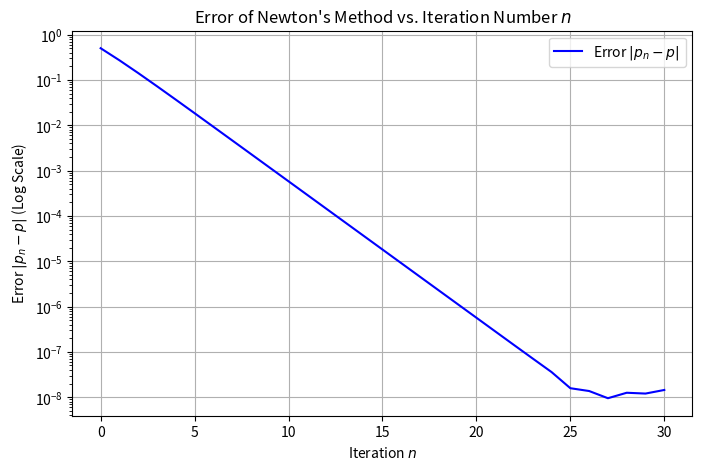

Python code for this plot:
import numpy as np
import matplotlib.pyplot as plt

def actual_function(x):
    return x-(np.exp(x)-1)

def derivative(x):
    return 1-np.exp(x)

true_root = 0 

iterate = 40
count = 0

def Newton_iterative_scheme(p0, tolerance, iterate):
    List_of_approximate = [p0]
    count = 0
    x = p0
    if abs(derivative(x)) < 1e-8:
        raise ZeroDivisionError("The derivative is zero or near zero at starting point.")
    d =  actual_function(x)/derivative(x)

    while abs(d) >= tolerance and count < iterate:
        x = x - d
        List_of_approximate.append(x)
        count +=1

        d =  actual_function(x)/derivative(x)

    print(f"The Value of the root is: {x:.4f} with {count} iterations.")
    return x, List_of_approximate

root, p_n_values = Newton_iterative_scheme(0.5,0, 30)
p = 0
p_n_values = np.array(p_n_values)
errors = np.abs(p_n_values - p)
iterate = 15
asymptotic_error_ratio = np.abs(p_n_values[iterate] - p)/(np.abs(p_n_values[iterate-1] - p))
print(f"The asymptotic error is approximately {asymptotic_error_ratio:.1f}")
Arranged_values = np.arange(len(errors))

#To use the code below, increase the iterate from 20 to 50, to see at what iterate the method start to diverge
#fail_iteration = np.where(np.diff(errors) > 0)[0][0] + 1
#print(f"The method starts to fail at iteration n = {fail_iteration}")

plt.figure(figsize=(8, 5))
plt.semilogy(Arranged_values, errors, color='b', label=r'Error $|p_n - p|$')
plt.title("Error of Newton's Method vs. Iteration Number $n$")
#plt.axvline(x=fail_iteration, color='r', linestyle='--', linewidth=1.5, label=f'Method diverges (n = {fail_iteration})')
plt.xlabel("Iteration $n$")
plt.ylabel(r"Error $|p_n - p|$ (Log Scale)")
plt.grid(True)
plt.legend()
plt.show()
